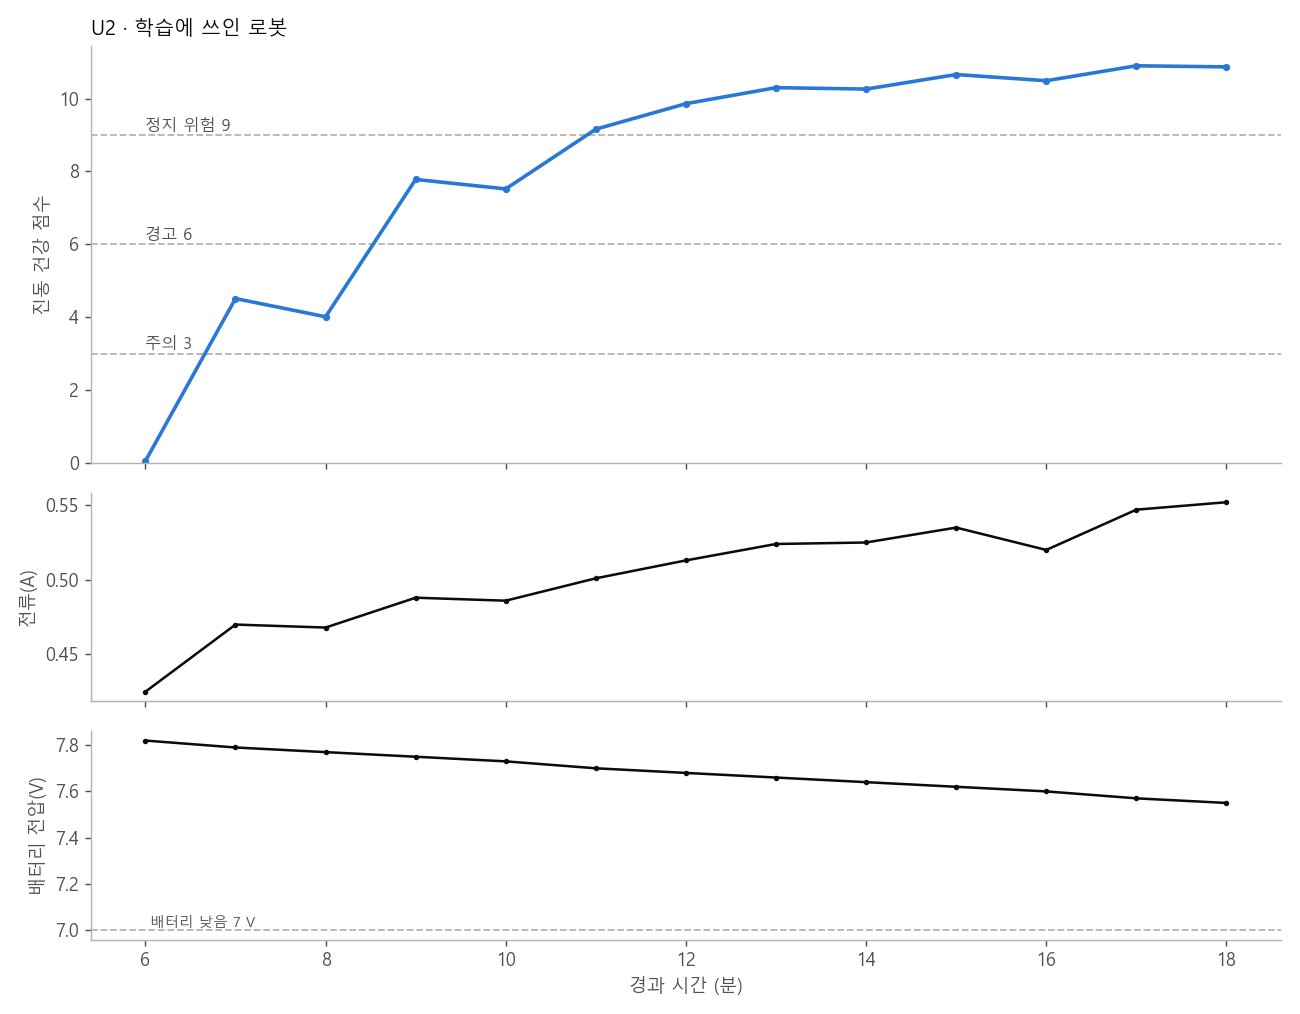

The file beside this chart, header and first rows:
경과(분), 건강 점수, 상태, 정지 위험까지(분), 빠르면(분), 추정 원인, 판단 근거, 전류(A), 전류 평소 대비(배), 전류 상태, 사용량(mAh), 용량 대비 사용(%), 배터리 전압(V), 배터리 상태, 파일 라벨
6.0, 0.05, 정상, , , , , 0.425, 0.99, 정상, 42.7, 2.8, 7.82, 정상, 정상
7.0, 4.51, 정상, , , , , 0.47, 1.1, 정상, 50.6, 3.4, 7.79, 정상, 불평형 0.30
8.0, 4.01, 주의, 2.6, 1.9, 앞 왼쪽 바퀴 불평형, Y축 가속도 저주파 진동, Z축 가속도 저주파 진동, Z축 각속도 진동 …, 0.468, 1.09, 정상, 58.4, 3.9, 7.77, 정상, 불평형 0.30
9.0, 7.78, 주의, 0.7, 0.6, 앞 왼쪽 바퀴 불평형, Y축 가속도 저주파 진동, Z축 가속도 저주파 진동, Y축 가속도 진동 …, 0.488, 1.14, 정상, 66.5, 4.4, 7.75, 정상, 불평형 0.50
10.0, 7.52, 경고, 0.5, 0.4, 앞 왼쪽 바퀴 불평형, Y축 가속도 저주파 진동, Z축 가속도 저주파 진동, Y축 가속도 진동 …, 0.486, 1.14, 정상, 74.6, 5.0, 7.73, 정상, 불평형 0.50
11.0, 9.16, 경고, 0.0, 0.0, 앞 왼쪽 바퀴 불평형, Y축 가속도 저주파 진동, Y축 가속도 진동 크기(RMS), Z축 가속도…, 0.501, 1.17, 정상, 82.9, 5.5, 7.7, 정상, 불평형 0.70
12.0, 9.86, 경고, 0.0, 0.0, 앞 왼쪽 바퀴 불평형, Y축 가속도 저주파 진동, Y축 가속도 진동 크기(RMS), Z축 가속도…, 0.513, 1.2, 정상, 91.5, 6.1, 7.68, 정상, 불평형 0.70
13.0, 10.3, 경고, 0.0, 0.0, 앞 왼쪽 바퀴 불평형, Y축 가속도 저주파 진동, Y축 가속도 진동 크기(RMS), Z축 가속도…, 0.524, 1.23, 정상, 100.2, 6.7, 7.66, 정상, 불평형 0.80
14.0, 10.26, 경고, 0.0, 0.0, 앞 왼쪽 바퀴 불평형, Y축 가속도 저주파 진동, Y축 가속도 진동 크기(RMS), Z축 가속도…, 0.525, 1.23, 정상, 109.0, 7.3, 7.64, 정상, 불평형 0.80
15.0, 10.66, 경고, 0.0, 0.0, 앞 왼쪽 바퀴 불평형, Y축 가속도 저주파 진동, Y축 가속도 진동 크기(RMS), Z축 가속도…, 0.535, 1.25, 정상, 117.9, 7.9, 7.62, 정상, 불평형 0.90
16.0, 10.49, 경고, 0.0, 0.0, 앞 왼쪽 바퀴 불평형, Y축 가속도 저주파 진동, Y축 가속도 진동 크기(RMS), Z축 가속도…, 0.52, 1.22, 정상, 126.6, 8.4, 7.6, 정상, 불평형 0.90
17.0, 10.9, 경고, 0.0, 0.0, 앞 왼쪽 바퀴 불평형, Y축 가속도 저주파 진동, Y축 가속도 진동 크기(RMS), Z축 가속도…, 0.547, 1.28, 정상, 135.7, 9.0, 7.57, 정상, 불평형 1.00
18.0, 10.87, 경고, 0.0, 0.0, 앞 왼쪽 바퀴 불평형, Y축 가속도 저주파 진동, Y축 가속도 진동 크기(RMS), Z축 가속도…, 0.552, 1.29, 정상, 144.9, 9.7, 7.55, 정상, 불평형 1.00
